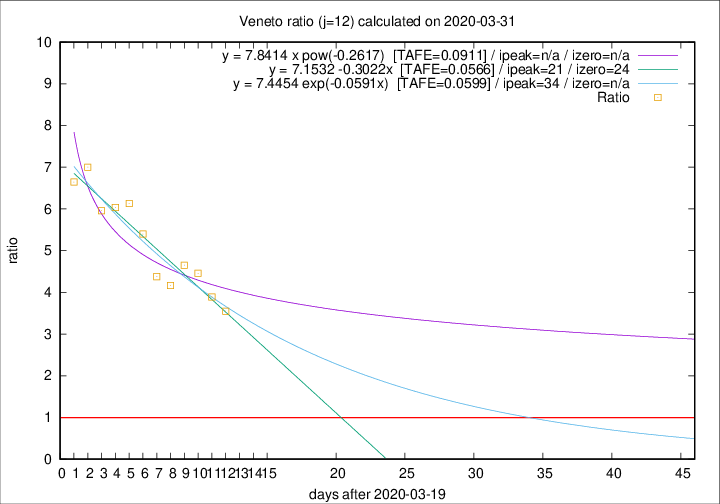

Data behind this chart, as committed beside it:
2020-03-31, 64, 477, 362, 102, 3.5490
2020-03-30, 21, 413, 319, 82, 3.89
2020-03-29, 30, 392, 312, 70, 4.457
2020-03-28, 49, 362, 293, 63, 4.651
2020-03-27, 26, 313, 250, 60, 4.167
2020-03-26, 29, 287, 232, 53, 4.377
2020-03-25, 42, 258, 216, 40, 5.4
2020-03-24, 24, 216, 184, 30, 6.133
2020-03-23, 23, 192, 163, 27, 6.037
2020-03-22, 23, 169, 143, 24, 5.958
2020-03-21, 15, 146, 126, 18, 7
2020-03-20, 16, 131, 113, 17, 6.647
